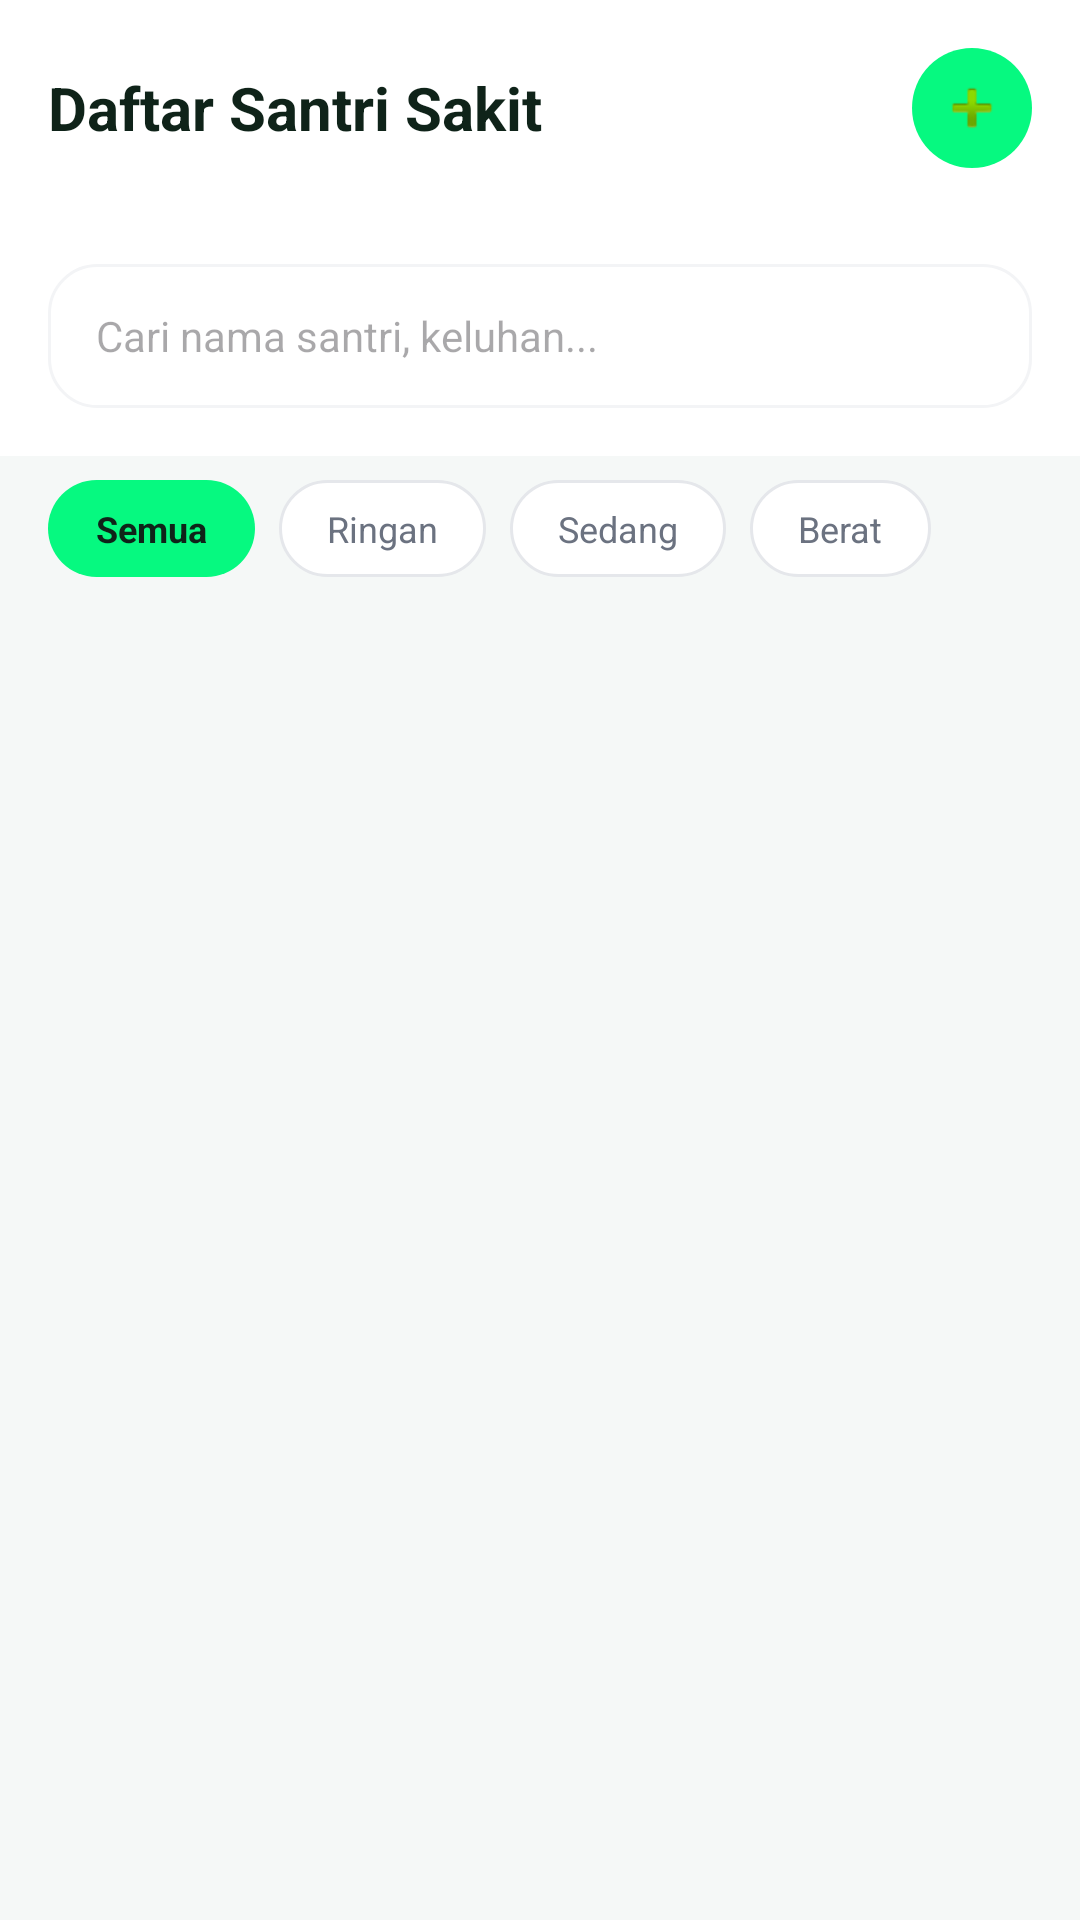

This screen was rendered from an Android layout file. Write that file and the resources it references.
<!-- AndroidManifest.xml: application theme Theme.Deisa -->
<!-- res/layout/activity_sakit_list.xml -->
<?xml version="1.0" encoding="utf-8"?>
<LinearLayout xmlns:android="http://schemas.android.com/apk/res/android"
    android:layout_width="match_parent"
    android:layout_height="match_parent"
    android:orientation="vertical"
    android:background="#F5F8F7">

    
    <LinearLayout
        android:layout_width="match_parent"
        android:layout_height="wrap_content"
        android:background="#FFFFFF"
        android:padding="16dp"
        android:gravity="center_vertical"
        android:orientation="horizontal">

        <TextView
            android:layout_width="0dp"
            android:layout_height="wrap_content"
            android:layout_weight="1"
            android:text="Daftar Santri Sakit"
            android:textSize="20sp"
            android:textStyle="bold"
            android:textColor="#0F2319"/>

        
        <ImageView
            android:id="@+id/btnAdd"
            android:layout_width="40dp"
            android:layout_height="40dp"
            android:background="@drawable/bg_chip_active"
            android:src="@android:drawable/ic_input_add"
            android:padding="8dp"
            android:scaleType="centerInside"/>
    </LinearLayout>

    
    <LinearLayout
        android:layout_width="match_parent"
        android:layout_height="wrap_content"
        android:padding="16dp"
        android:background="#FFFFFF">

        <EditText
            android:id="@+id/etSearch"
            android:layout_width="match_parent"
            android:layout_height="48dp"
            android:background="@drawable/bg_card"
            android:hint="Cari nama santri, keluhan..."
            android:paddingHorizontal="16dp"
            android:textSize="14sp"
            android:inputType="text"/>
    </LinearLayout>

    
    <HorizontalScrollView
        android:layout_width="match_parent"
        android:layout_height="wrap_content"
        android:scrollbars="none"
        android:paddingHorizontal="16dp"
        android:clipToPadding="false">

        <LinearLayout
            android:layout_width="wrap_content"
            android:layout_height="wrap_content"
            android:orientation="horizontal"
            android:paddingVertical="8dp">

            <TextView
                android:id="@+id/chipAll"
                android:layout_width="wrap_content"
                android:layout_height="wrap_content"
                android:text="Semua"
                android:paddingHorizontal="16dp"
                android:paddingVertical="8dp"
                android:background="@drawable/bg_chip_active"
                android:textColor="#0F2319"
                android:textStyle="bold"
                android:textSize="12sp"
                android:layout_marginEnd="8dp"/>

            <TextView
                android:id="@+id/chipRingan"
                android:layout_width="wrap_content"
                android:layout_height="wrap_content"
                android:text="Ringan"
                android:paddingHorizontal="16dp"
                android:paddingVertical="8dp"
                android:background="@drawable/bg_chip"
                android:textColor="#6B7280"
                android:textSize="12sp"
                android:layout_marginEnd="8dp"/>

            <TextView
                android:id="@+id/chipSedang"
                android:layout_width="wrap_content"
                android:layout_height="wrap_content"
                android:text="Sedang"
                android:paddingHorizontal="16dp"
                android:paddingVertical="8dp"
                android:background="@drawable/bg_chip"
                android:textColor="#6B7280"
                android:textSize="12sp"
                android:layout_marginEnd="8dp"/>

            <TextView
                android:id="@+id/chipBerat"
                android:layout_width="wrap_content"
                android:layout_height="wrap_content"
                android:text="Berat"
                android:paddingHorizontal="16dp"
                android:paddingVertical="8dp"
                android:background="@drawable/bg_chip"
                android:textColor="#6B7280"
                android:textSize="12sp"/>
        </LinearLayout>
    </HorizontalScrollView>

    <androidx.recyclerview.widget.RecyclerView
        android:id="@+id/rvSakit"
        android:layout_width="match_parent"
        android:layout_height="match_parent"
        android:padding="16dp"
        android:clipToPadding="false"/>

</LinearLayout>
<!-- resources referenced by this layout -->
<resources>
  <!-- drawable bg_card (drawable) -->
  <?xml version="1.0" encoding="utf-8"?>
  <shape xmlns:android="http://schemas.android.com/apk/res/android">
      <solid android:color="#FFFFFF" />
      <corners android:radius="16dp" />
      <stroke android:width="1dp" android:color="#F3F4F6" /> 
  </shape>
  <!-- drawable bg_chip (drawable) -->
  <?xml version="1.0" encoding="utf-8"?>
  <shape xmlns:android="http://schemas.android.com/apk/res/android"
      android:shape="rectangle">
      <solid android:color="#FFFFFF" />
      <stroke android:width="1dp" android:color="#E5E7EB" />
      <corners android:radius="999dp" />
  </shape>
  <!-- drawable bg_chip_active (drawable) -->
  <?xml version="1.0" encoding="utf-8"?>
  <shape xmlns:android="http://schemas.android.com/apk/res/android"
      android:shape="rectangle">
      <solid android:color="#06F980" />
      <corners android:radius="999dp" />
  </shape>
  <style name="Theme.Deisa" parent="Base.Theme.Deisa" />
  <style name="Base.Theme.Deisa" parent="Theme.Material3.DayNight.NoActionBar">
          
          
      </style>
</resources>
